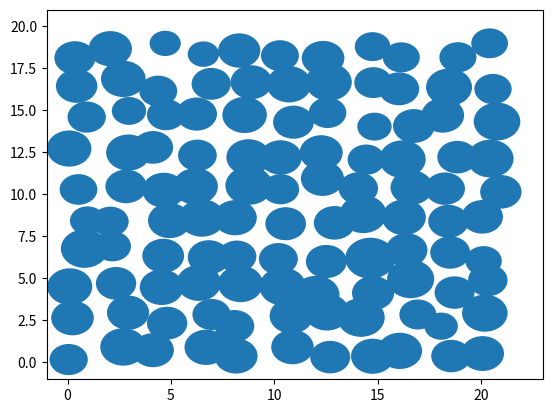

Generate this figure with matplotlib:
import matplotlib.pyplot as plt
import numpy as np

COLUMN_MAPPING = {
    0: 'x',
    1: 'y',
    3: 'r',
    4: 'fx',
    5: 'fy'
}
COLUMN_REVERSE_MAPPING = {v: k for (k, v) in COLUMN_MAPPING.items()}

d = 2
N_COLUMNS = len(COLUMN_MAPPING)
N_PARTICLES = 110
LATTICE_WIDTH = 10
LATTICE_LENGTH = int(N_PARTICLES / LATTICE_WIDTH)
LATTICE_CONSTANT = 2
assert LATTICE_LENGTH * LATTICE_WIDTH == N_PARTICLES
assert LATTICE_LENGTH > LATTICE_WIDTH

MEAN_RADIUS = 1
STD_RADIUS = 1 / 10

def initialize_system():
    """Initializes the system in a rectangle lattice with particles 
        slightly deviated from the exact lattice positions"""
    system = np.zeros((N_PARTICLES, N_COLUMNS))
#    x_noise = np.random.rand(LATTICE_LENGTH) * STD_RADIUS
#    y_noise = np.random.rand(LATTICE_WIDTH) * STD_RADIUS
    length_positions = np.arange(LATTICE_LENGTH) * LATTICE_CONSTANT #+ x_noise
    width_positions = np.arange(LATTICE_WIDTH) * LATTICE_CONSTANT #+ y_noise
    lattice_x, lattice_y = np.meshgrid(length_positions, width_positions)
    # initialize positions
    system[:, COLUMN_REVERSE_MAPPING['x']] = lattice_x.flatten() 
    system[:, COLUMN_REVERSE_MAPPING['y']] = lattice_y.flatten()
    for particle in range(N_PARTICLES):
        system[particle,COLUMN_REVERSE_MAPPING['x']] = system[particle,COLUMN_REVERSE_MAPPING['x']] + (np.random.rand())
        system[particle,COLUMN_REVERSE_MAPPING['y']] = system[particle,COLUMN_REVERSE_MAPPING['y']] + (np.random.rand() )
        #print(system[:,COLUMN_REVERSE_MAPPING['x']] + np.random.rand()) 
    # initialize radius
    system[:, COLUMN_REVERSE_MAPPING['r']] = np.random.normal(
        loc=MEAN_RADIUS,
        scale=STD_RADIUS,
        size=N_PARTICLES)
    return system

def plot_system(system):
    fig = plt.figure()
    ax = fig.add_subplot(111)
    ax.set_xlim(-MEAN_RADIUS, (LATTICE_LENGTH * LATTICE_CONSTANT) +
                MEAN_RADIUS)
    ax.set_ylim(-MEAN_RADIUS, (LATTICE_WIDTH * LATTICE_CONSTANT) +
                MEAN_RADIUS)
    for x, y, r in zip(system[:, COLUMN_REVERSE_MAPPING['x']],
                       system[:, COLUMN_REVERSE_MAPPING['y']],
                       system[:, COLUMN_REVERSE_MAPPING['r']]):
        #print('x',x,'y', y,'r', r)
        circle = plt.Circle((x, y), radius=r)
        ax.add_artist(circle)

if __name__ == '__main__':
    system = initialize_system()
    plot_system(system)
    plt.show()